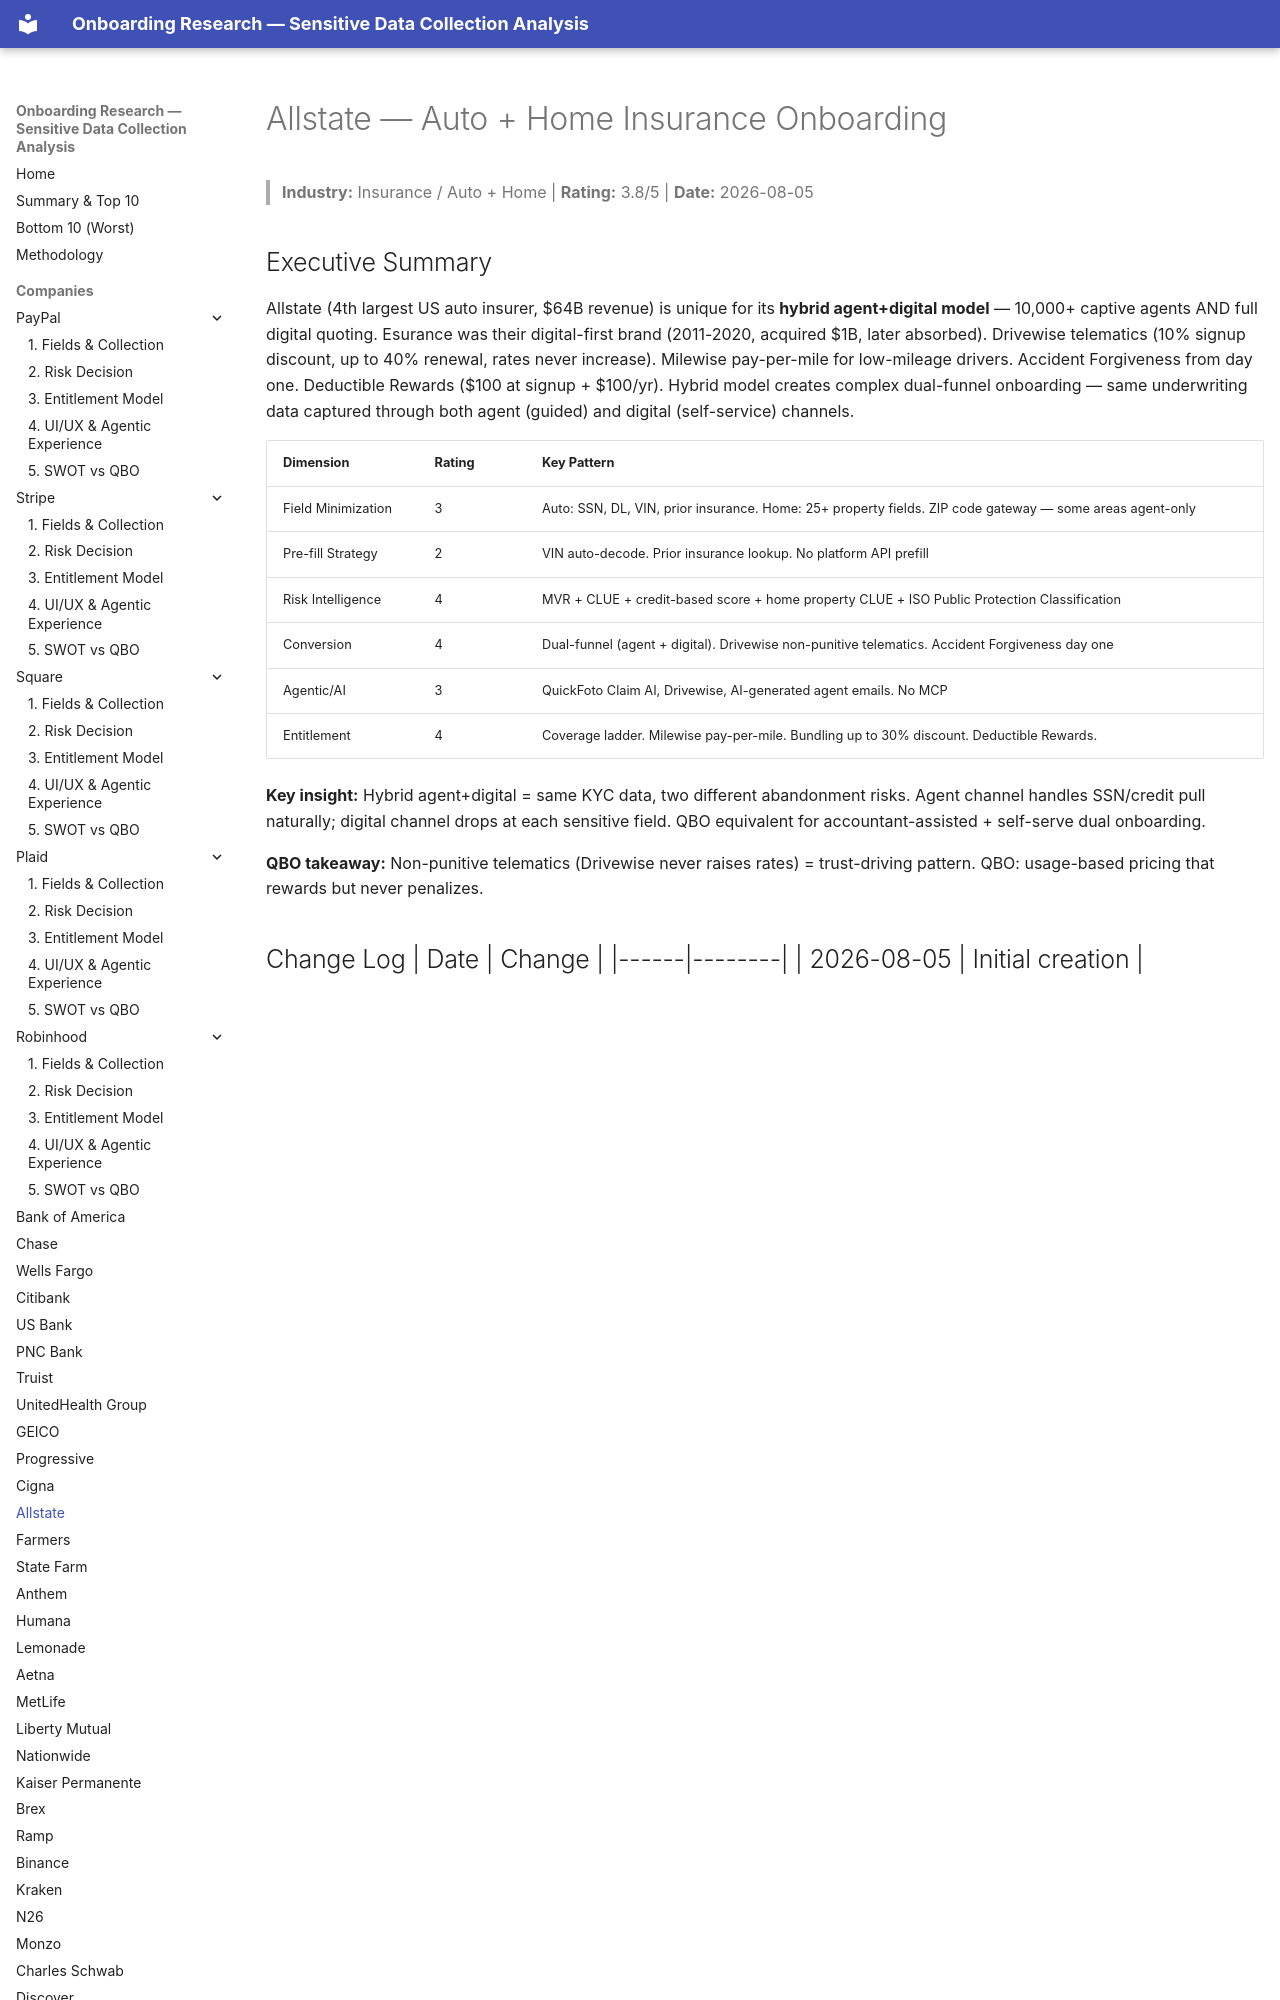

repository: cicidi/deterministic-ai-agent · page: allstate/index.html · generator: mkdocs

# Allstate — Auto + Home Insurance Onboarding
> **Industry:** Insurance / Auto + Home | **Rating:** 3.8/5 | **Date:** 2026-08-05

## Executive Summary
Allstate (4th largest US auto insurer, $64B revenue) is unique for its **hybrid agent+digital model** — 10,000+ captive agents AND full digital quoting. Esurance was their digital-first brand (2011-2020, acquired $1B, later absorbed). Drivewise telematics (10% signup discount, up to 40% renewal, rates never increase). Milewise pay-per-mile for low-mileage drivers. Accident Forgiveness from day one. Deductible Rewards ($100 at signup + $100/yr). Hybrid model creates complex dual-funnel onboarding — same underwriting data captured through both agent (guided) and digital (self-service) channels.
